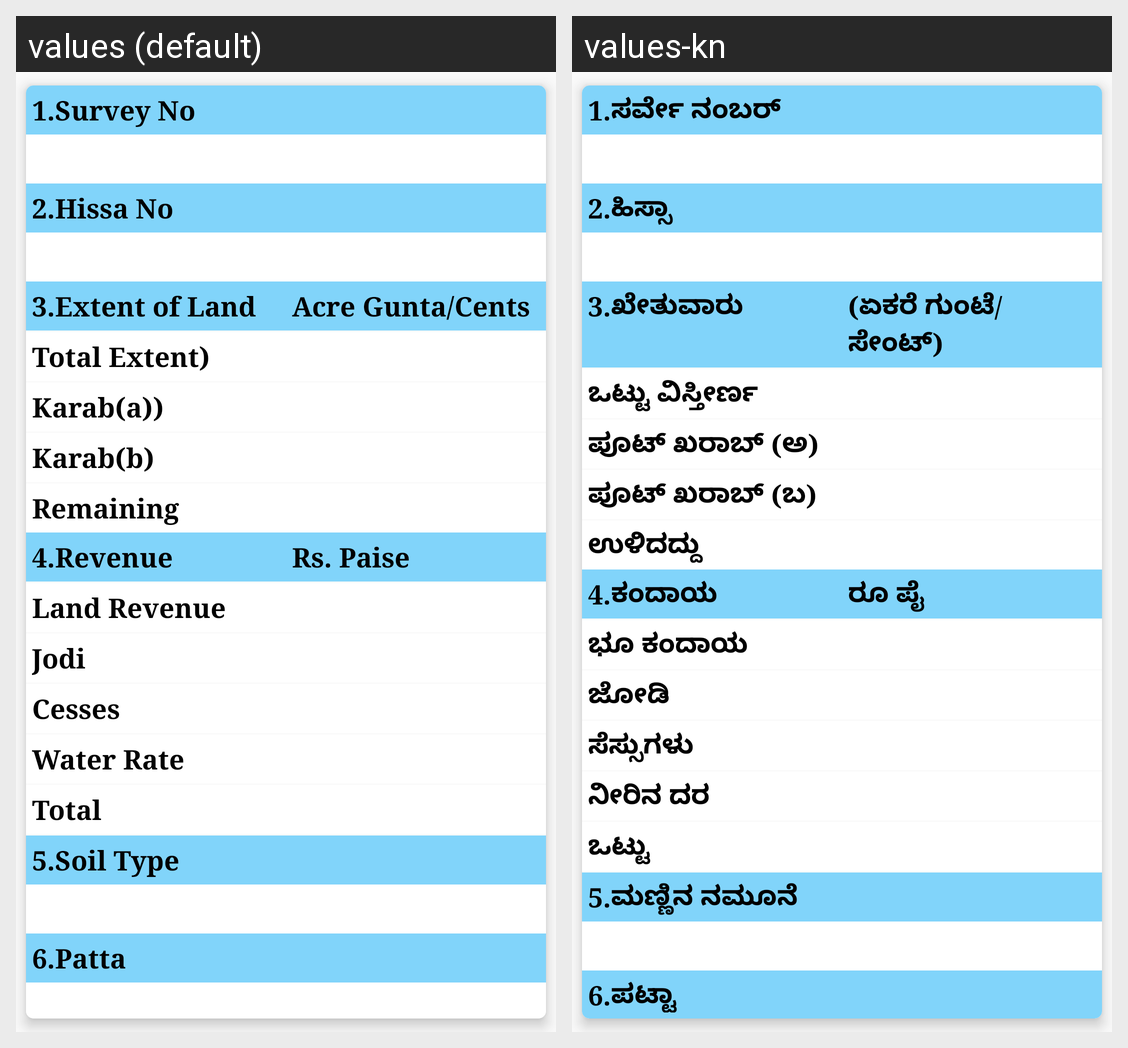

Locale-by-locale string values for the Android screen shown in this grid:
Android screen res/layout/land_details_list.xml rendered under 2 locales, left to right: values (default), values-kn. Device: Nexus 5 (rendered at 1080×1920; each locale shown at half size, 540×960, under a caption strip naming it); theme AppTheme.NoActionBar.
Strings drawn on this screen, with the default value and each locale's value (text and hints the layout hard-codes, and strings that could not be matched under every locale, appear in the picture but are not listed):

SurveyNo
  values: 1.Survey No
  values-kn: 1.ಸರ್ವೇ ನಂಬರ್

HissaNo
  values: 2.Hissa No
  values-kn: 2.ಹಿಸ್ಸಾ

Extentofland
  values: 3.Extent of Land
  values-kn: 3.ಖೇತುವಾರು

ExtentoflandType
  values: Acre Gunta/Cents
  values-kn: (ಏಕರೆ ಗುಂಟೆ/ಸೇಂಟ್)

TotalExtentAcreGunta
  values: Total Extent)
  values-kn: ಒಟ್ಟು ವಿಸ್ತೀರ್ಣ

Karab_a
  values: Karab(a))
  values-kn: ಪೂಟ್ ಖರಾಬ್ (ಅ)

Karab_b
  values: Karab(b)
  values-kn: ಪೂಟ್ ಖರಾಬ್ (ಬ)

Remaining
  values: Remaining
  values-kn: ಉಳಿದದ್ದು

LandRevenueHeading
  values: 4.Revenue
  values-kn: 4.ಕಂದಾಯ

LandRevenueHeadingType
  values: Rs. Paise
  values-kn: ರೂ ಪೈ

LandRevenue
  values: Land Revenue
  values-kn: ಭೂ ಕಂದಾಯ

Jodi
  values: Jodi
  values-kn: ಜೋಡಿ

Cesses
  values: Cesses
  values-kn: ಸೆಸ್ಸುಗಳು

WaterRate
  values: Water Rate
  values-kn: ನೀರಿನ ದರ

Total
  values: Total
  values-kn: ಒಟ್ಟು

SoilType
  values: 5.Soil Type
  values-kn: 5.ಮಣ್ಣಿನ ನಮೂನೆ

Patta
  values: 6.Patta
  values-kn: 6.ಪಟ್ಟಾ
